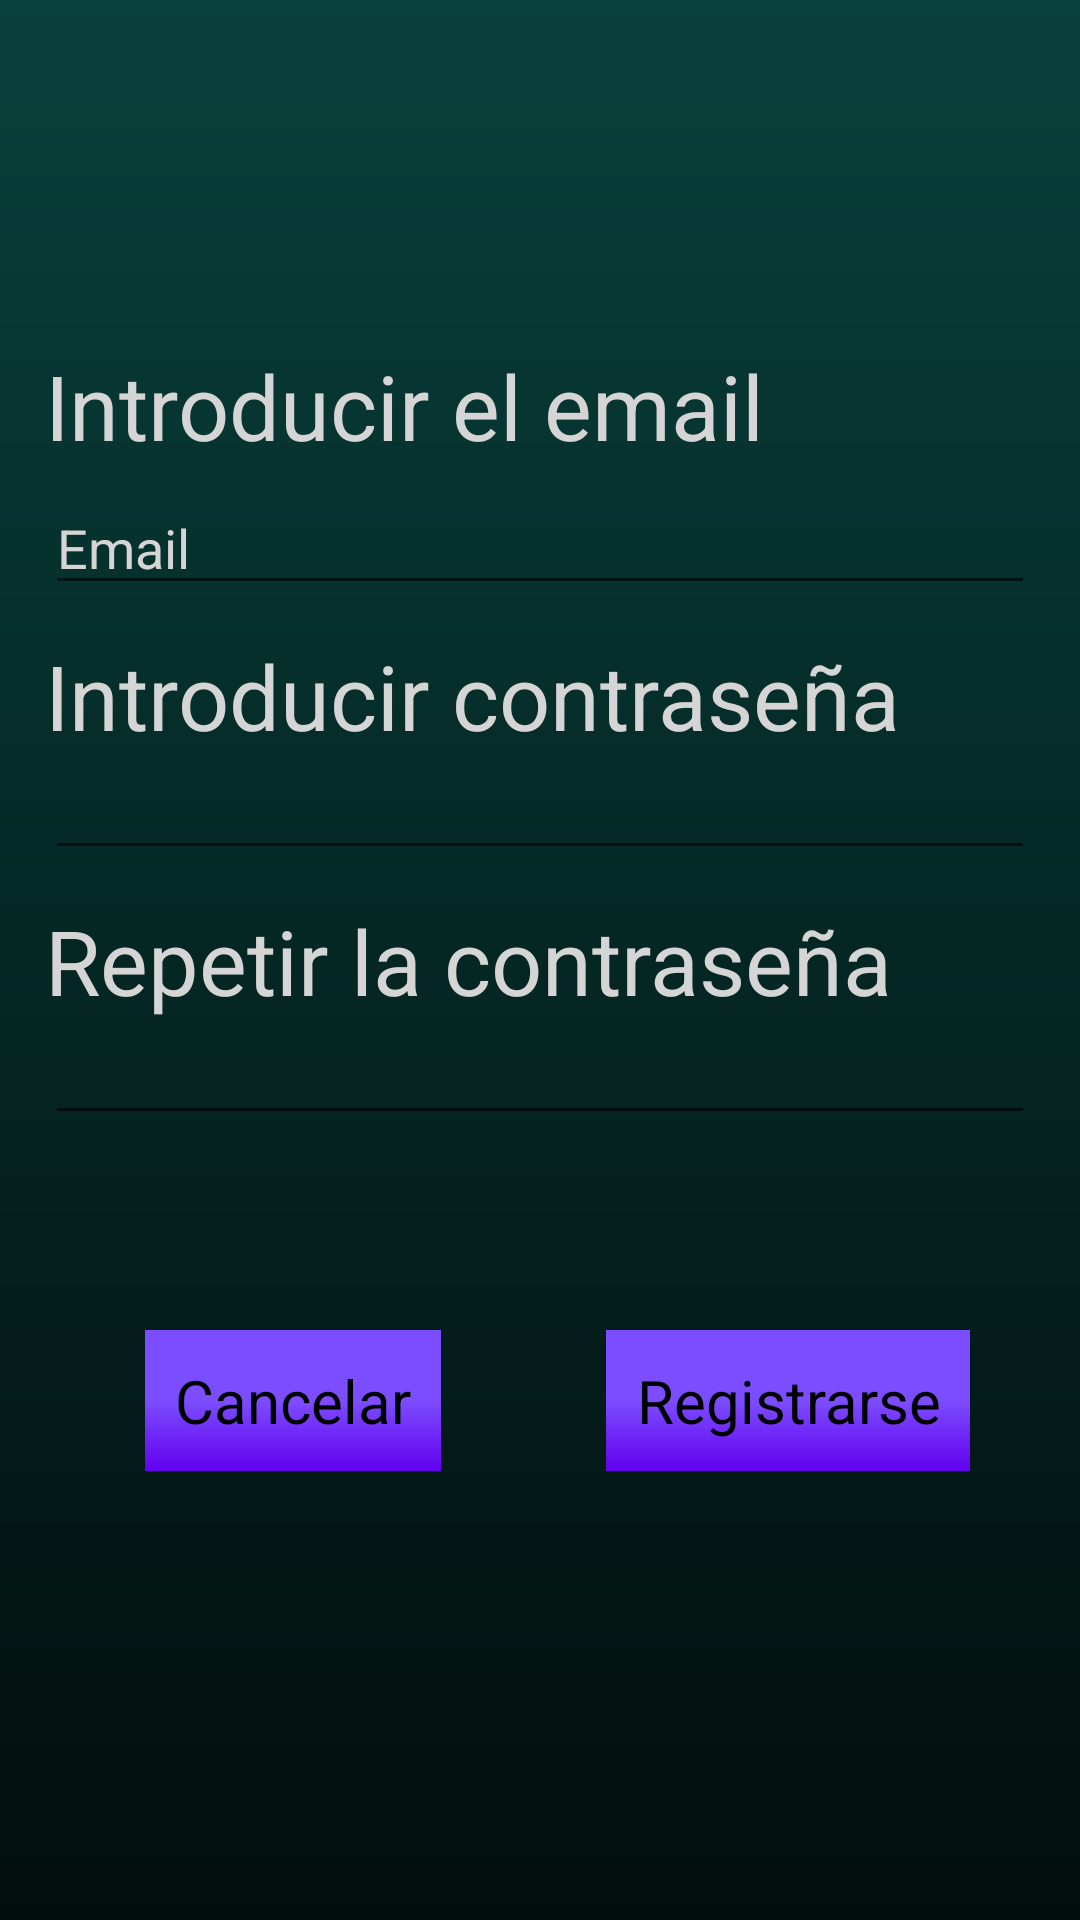

This screen was rendered from an Android layout file. Write that file and the resources it references.
<!-- AndroidManifest.xml: application theme AppTheme -->
<!-- res/layout/register_layout.xml -->
<?xml version="1.0" encoding="utf-8"?>
<LinearLayout xmlns:android="http://schemas.android.com/apk/res/android"
    xmlns:app="http://schemas.android.com/apk/res-auto"
    xmlns:tools="http://schemas.android.com/tools"
    android:layout_width="match_parent"
    android:layout_height="match_parent"
    android:background="@drawable/gradiantelogin"
    android:orientation="vertical"
    android:padding="15dp"
    android:theme="@style/TemaLogin">


    <TextView
        android:layout_marginTop="100dp"
        android:textSize="30dp"
        android:id="@+id/tv_email"
        android:layout_width="wrap_content"
        android:layout_height="wrap_content"
        android:text="@string/introducirEmail"/>


    <EditText
        android:layout_marginVertical="5dp"
        android:id="@+id/txtEmail_registrar"
        android:layout_width="match_parent"
        android:layout_height="wrap_content"
        android:ems="10"
        android:inputType="textEmailAddress"
        android:hint="Email"
        android:textColor="@color/logincolortexto" />

    <TextView
        android:textSize="30dp"
        android:layout_marginVertical="5dp"

        android:id="@+id/tv_contraseña_registrar"
        android:layout_width="wrap_content"
        android:layout_height="wrap_content"
        android:text="@string/introducirContraseña"/>


    <EditText
        android:layout_marginVertical="5dp"
        android:id="@+id/txtContraseña_registrar"
        android:layout_width="match_parent"
        android:layout_height="wrap_content"
        android:ems="10"
        android:inputType="textPassword"
        android:textColor="@color/logincolortexto"
        android:textSize="20px" />

    <TextView
        android:textSize="30dp"
        android:layout_marginVertical="5dp"
        android:id="@+id/tv_contraseña_registrar2"
        android:layout_width="wrap_content"
        android:layout_height="wrap_content"
        android:text="@string/repetirContraseña"/>


    <EditText
        android:layout_marginVertical="5dp"
        android:id="@+id/txtContraseña_registrar2"
        android:layout_width="match_parent"
        android:layout_height="wrap_content"
        android:ems="10"
        android:inputType="textPassword"
        android:textColor="@color/logincolortexto"
        android:textSize="20px" />

    <androidx.constraintlayout.widget.ConstraintLayout
        android:layout_width="match_parent"
        android:layout_marginVertical="60dp"

        android:layout_height="wrap_content">


        <Button

            android:id="@+id/boton_registrar_ok"
            android:layout_width="wrap_content"
            android:layout_height="wrap_content"
            android:layout_alignParentEnd="true"
            android:text="@string/registrar"
            app:layout_constraintBottom_toBottomOf="parent"
            app:layout_constraintEnd_toEndOf="parent"
            app:layout_constraintStart_toStartOf="@+id/guideline14"
            app:layout_constraintTop_toTopOf="parent" />

        <Button
            android:id="@+id/boton_registrar_cancelar"
            android:layout_width="wrap_content"
            android:layout_height="wrap_content"
            android:layout_alignParentStart="true"
            android:text="@string/boton_cancelar"
            app:layout_constraintBottom_toBottomOf="parent"
            app:layout_constraintEnd_toStartOf="@+id/guideline14"
            app:layout_constraintStart_toStartOf="parent"
            app:layout_constraintTop_toTopOf="parent" />

        <androidx.constraintlayout.widget.Guideline
            android:id="@+id/guideline14"
            android:layout_width="wrap_content"
            android:layout_height="wrap_content"
            android:orientation="vertical"
            app:layout_constraintGuide_percent="0.5" />

    </androidx.constraintlayout.widget.ConstraintLayout>




</LinearLayout>
<!-- resources referenced by this layout -->
<resources>
  <color name="logincolortexto">#D5D5D5</color>
  <!-- drawable gradiantelogin (drawable) -->
  <shape xmlns:android="http://schemas.android.com/apk/res/android"
      android:shape="rectangle">
      <gradient
          android:startColor="@color/bc1"
          android:endColor="@color/bc2"
          android:angle="270" />
  </shape>
  <string name="boton_cancelar">Cancelar</string>
  <string name="introducirEmail">Introducir el email</string>
  <string name="registrar">Registrarse</string>
  <style name="TemaLogin" parent="AppTheme">
          <item name="android:textColor">@color/logincolortexto</item>
          <item name="android:textColorHint">@color/logincolortexto</item>
          <item name="android:buttonStyle">@style/LoginButton</item>
          <item name="toolbarStyle">@style/Widget.MaterialComponents.Toolbar.PrimarySurface</item>
          <item name="background">@drawable/gradiantelogin</item>
      </style>
  <style name="AppTheme" parent="Theme.AppCompat.Light.DarkActionBar">
          
          <item name="colorPrimary">@color/colorPrimary</item>
          <item name="colorPrimaryDark">@color/colorPrimaryDark</item>
          <item name="colorAccent">@color/colorAccent</item>
          <item name="windowActionBar">false</item>
          <item name="windowNoTitle">true</item>
  
      </style>
  <color name="bc1">#08403B</color>
  <color name="bc2">#020E0D</color>
  <style name="LoginButton" parent="android:Widget.Button">
          <item name="android:textSize">20sp</item>
          <item name="android:layout_margin">0dip</item>
          <item name="android:padding">10dp</item>
          <item name="android:background">@drawable/gradientloginbuton</item>
      </style>
  <color name="colorPrimary">#6200EE</color>
  <color name="colorPrimaryDark">#3700B3</color>
  <color name="colorAccent">#03DAC5</color>
  <!-- drawable gradientloginbuton (drawable) -->
  <shape xmlns:android="http://schemas.android.com/apk/res/android"
      android:shape="rectangle">
      <gradient
          android:centerColor="@color/loginTemaAccent"
          android:startColor="@color/loginTemaAccent"
          android:endColor="@color/colorPrimary"
          android:angle="-180" />
  </shape>
  <color name="loginTemaAccent">#7C4DFF</color>
</resources>
